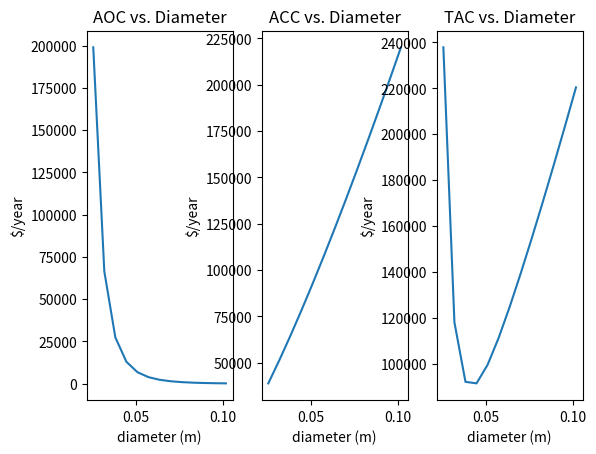

Write the Python code that produced this figure.
import numpy as np
from scipy.optimize import fsolve
import matplotlib.pyplot as plt

# function to calculate pressure drop with Churchill eqn
def pdrop(q,l,d):
    re = (4 * q * density) / (np.pi * viscosity * d)
    a = (2.457 * np.log(1/((7/re)**0.9 + 0.27 * eps / d))) ** 16
    b = (37530/re)**16
    f = 2 * ((8/re)**12 + 1/((a+b)**1.5))**(1/12)
    return 2 * f * density * ((4*q)/(np.pi*d**2))**2 * l / d

# function with mass balances and energy balances
def equations(q,d):
    return [q[0]-q[1]-q[2],
            q[1]-q[3]-q[4],
            q[3]-q[5]-endflow,
            q[2]+q[4]-q[6]-q[7],
            q[5]+q[6]-q[8]-endflow,
            q[7]-q[9]-endflow,
            q[8]+q[9]-endflow,
            pdrop(q[1],lengths[1],d) + pdrop(q[4],lengths[4],d) - pdrop(q[2],lengths[2],d),
            pdrop(q[3],lengths[3],d) + pdrop(q[5],lengths[5],d) - pdrop(q[4],lengths[4],d) - pdrop(q[6],lengths[6],d),
            pdrop(q[6],lengths[6],d) + pdrop(q[8],lengths[8],d) - pdrop(q[7],lengths[7],d) - pdrop(q[9],lengths[9],d)]

# initialize variables
density = 1113 * 0.65 + 998 * 0.35 # kg/m^3
endflow = 72 / (60 * 1000) # kg/s at 3,5,6,7
viscosity = 0.0161 * 0.65 + 0.0010 * 0.35 # Pa s
eps = 5E-5 # metres
lengths = np.array([230,460,585,460,380,380,460,380,380,460]) # metres

# initial guesses
q0 = [endflow * 4]
for i in range(1,10):
    if i == 1 or i == 2:
        q0.append(q0[0]/2)
    elif i == 3 or i == 4:
        q0.append(q0[1]/2)
    elif i == 5:
        q0.append(q0[3])
    elif i == 6 or i == 7:
        q0.append((q0[2]+q0[4])/2)
    elif i == 8:
        q0.append(q0[5]+q0[6])
    else:
        q0.append(q0[7])

# initialize variables for cost analysis
diameters = np.linspace(1,4,13) * 0.0254
tac = []
aoc = []
acc = []
# function to calculate aoc
f_acc = lambda d : (1+1)*(5.92/0.3048)*((d/0.0254)**1.25)*0.24*sum(lengths)


# calculate acc, aoc, and tac for different diameters 
for i in range(len(diameters)):
    sum_term = 0
    q = fsolve(equations,q0,args=(diameters[i]))
    for j in range(10):
        sum_term += (q[j] * pdrop(q[j],lengths[j],diameters[i]))
    aoc.append(((sum_term / 1000) / (0.65 * 0.80)) * 8400 * 0.105)
    acc.append(f_acc(diameters[i]))
    tac.append(aoc[i] + acc[i])


print(f'Minimum TAC is ${round(min(tac),2)}/year. Optimum diameter is {diameters[tac.index(min(tac))]} metres')

# plotting
fig, axs = plt.subplots(1, 3)
axs[0].plot(diameters, aoc,'-')
axs[0].set_title('AOC vs. Diameter')
axs[0].set(xlabel='diameter (m)', ylabel='$/year')
axs[1].plot(diameters, acc,'-')
axs[1].set_title('ACC vs. Diameter')
axs[1].set(xlabel='diameter (m)', ylabel='$/year')
axs[2].plot(diameters, tac,'-')
axs[2].set_title('TAC vs. Diameter')
axs[2].set(xlabel='diameter (m)', ylabel='$/year')

plt.show()